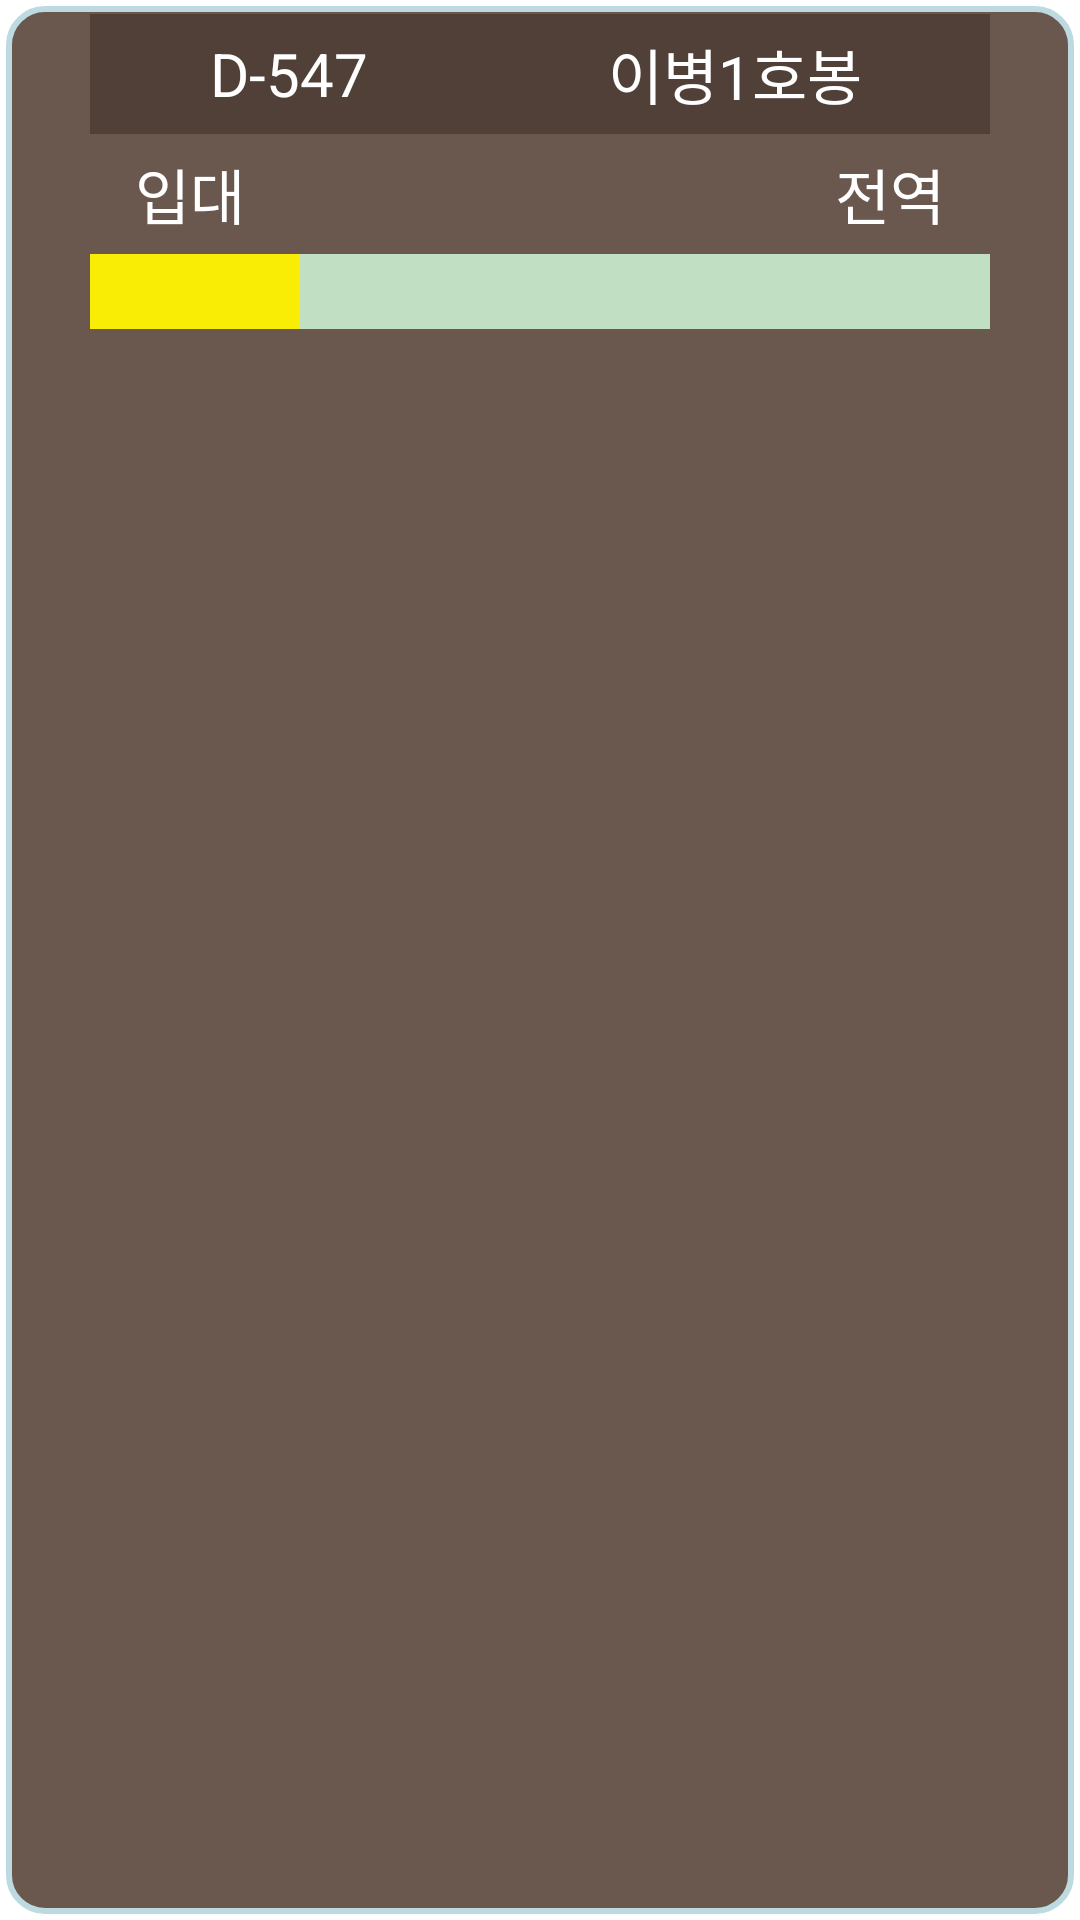

Layout XML and referenced resources for this Android screen:
<!-- AndroidManifest.xml: application theme Theme.MilitaryApp -->
<!-- res/layout/fragment_calculator_main.xml -->
<?xml version="1.0" encoding="utf-8"?>
<LinearLayout xmlns:android="http://schemas.android.com/apk/res/android"
    android:layout_width="match_parent"
    android:layout_height="match_parent"
    android:orientation="vertical"
    android:background="@drawable/background_calculator">


    <LinearLayout
        android:layout_width="match_parent"
        android:layout_height="match_parent"
        android:orientation="vertical">

        <LinearLayout
            android:layout_width="match_parent"
            android:layout_marginLeft="30dp"
            android:layout_marginRight="30dp"
            android:layout_marginTop="4.5dp"
            android:layout_height="40dp"
            android:orientation="horizontal"
            android:background="#504038">

            <ImageView
                android:layout_width="wrap_content"
                android:layout_height="wrap_content"
                android:layout_gravity="center"
                android:layout_marginLeft="40dp"
                android:src ="@drawable/toolbar_img"/>
            <TextView
                android:layout_width="wrap_content"
                android:layout_height="wrap_content"
                android:layout_gravity="center"
                android:text="D-547"
                android:textSize="20dp"
                android:textColor="@color/white" />

            <ImageView
                android:layout_width="wrap_content"
                android:layout_height="wrap_content"
                android:layout_gravity="center"
                android:layout_marginLeft="80dp"
                android:src ="@drawable/toolbar_img"/>
            <TextView
                android:layout_width="wrap_content"
                android:layout_height="wrap_content"
                android:layout_gravity="center"
                android:text="이병1호봉"
                android:textColor="@color/white"
                android:textSize="20dp" />
        </LinearLayout>

        <LinearLayout
            android:layout_width="match_parent"
            android:layout_marginLeft="30dp"
            android:layout_marginRight="30dp"
            android:layout_height="80dp"
            android:orientation="vertical"
            android:gravity="center_horizontal"
            android:background="#6A584F">

            <LinearLayout
                android:layout_width="match_parent"
                android:layout_height="40dp"
                android:orientation="horizontal">
                <TextView
                    android:layout_width="wrap_content"
                    android:layout_height="wrap_content"
                    android:layout_marginLeft="15dp"
                    android:layout_gravity="left|center"
                    android:text="입대"
                    android:textSize="20dp"
                    android:textColor="@color/white"/>

                <View
                    android:layout_width="0dp"
                    android:layout_height="0dp"
                    android:layout_weight="1"/>

                <TextView
                    android:layout_width="wrap_content"
                    android:layout_height="wrap_content"
                    android:layout_marginRight="15dp"
                    android:layout_gravity="right|center"
                    android:text="전역"
                    android:textSize="20dp"
                    android:textColor="@color/white"/>
            </LinearLayout>
            <ProgressBar
                style="@style/Widget.AppCompat.ProgressBar.Horizontal"
                android:layout_width="320dp"
                android:layout_height="25dp"
                android:layout_gravity="center"
                android:max="120"
                android:progress="30"
                android:progressDrawable="@drawable/custom_progressbar" />
        </LinearLayout>
    </LinearLayout>

</LinearLayout>
<!-- resources referenced by this layout -->
<resources>
  <!-- drawable background_calculator (drawable) -->
  <?xml version="1.0" encoding="utf-8"?>
  <layer-list xmlns:android="http://schemas.android.com/apk/res/android">
      <item
          android:start="2dp"
          android:end="2dp"
          android:top="2dp"
          android:bottom="2dp">
          <shape android:shape="rectangle">
              <stroke android:width="2dp"
                  android:color="#BCDAE0"/> 
              <solid android:color="#6A584F"/>
              <corners android:radius="12dp"/>
          </shape>
      </item>
  </layer-list>
  <!-- drawable custom_progressbar (drawable) -->
  <?xml version="1.0" encoding="utf-8"?>
  <layer-list xmlns:android="http://schemas.android.com/apk/res/android">
      <item android:id="@android:id/background">
          <shape>
              <corners android:radius="0dp"/>
              <solid android:color="#C1DFC3"/>
          </shape>
      </item>
  
      <item android:id="@android:id/progress">
          <scale android:scaleWidth="100%">
              <shape>
                  <corners android:radius="0dp"/>
                  <solid android:color="#FAED05"/>
              </shape>
          </scale>
      </item>
  </layer-list>
  <style name="Theme.MilitaryApp" parent="Theme.MaterialComponents.DayNight.DarkActionBar">
          
          <item name="colorPrimary">@color/purple_500</item>
          <item name="colorPrimaryVariant">@color/purple_700</item>
          <item name="colorOnPrimary">@color/white</item>
          
          <item name="colorSecondary">@color/teal_200</item>
          <item name="colorSecondaryVariant">@color/teal_700</item>
          <item name="colorOnSecondary">@color/black</item>
          
          <item name="android:statusBarColor" tools:targetApi="l">?attr/colorPrimaryVariant</item>
          
      </style>
  <!-- not gathered from this repository: default colours our renderer supplied (Android Studio template values) -->
  <color name="purple_500">#FF6200EE</color>
  <color name="purple_700">#FF3700B3</color>
  <color name="teal_200">#FF03DAC5</color>
  <color name="teal_700">#FF018786</color>
  <color name="black">#FF000000</color>
  <color name="white">#FFFFFFFF</color>
</resources>
